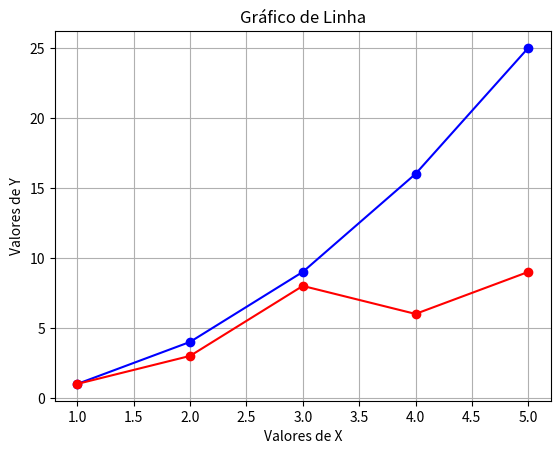

Reproduce this figure in Python.
import matplotlib.pyplot as plt

x1 = [1, 2, 3, 4, 5]
y1 = [1, 4, 9, 16, 25]
x2 = [1, 2, 3, 4, 5]
y2 = [1, 3, 8, 6, 9]

plt.plot(x1, y1, marker='o', linestyle='-', color='b')
plt.plot(x2, y2, marker='o', linestyle='-', color='r')
plt.xlabel('Valores de X')
plt.ylabel('Valores de Y')
plt.title('Gráfico de Linha')
plt.grid(True)
plt.show()
